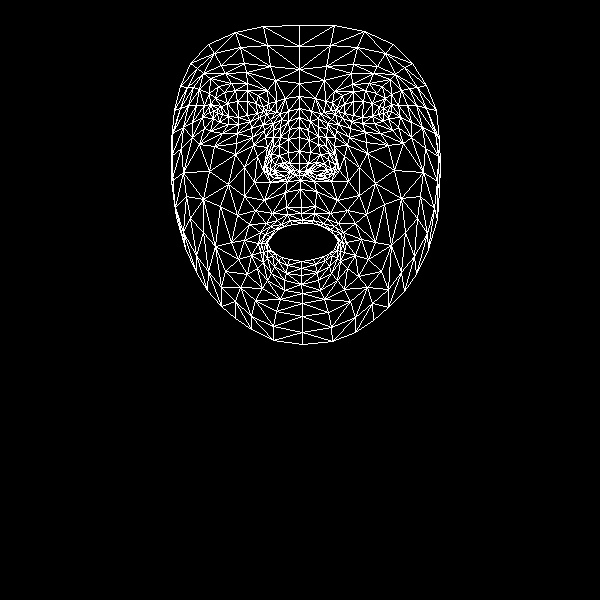

Values plotted in this chart, from the file beside it:
, x, y
0, 301, 207
1, 299, 163
2, 300, 180
3, 289, 129
4, 299, 151
5, 299, 137
6, 299, 108
7, 217, 113
8, 299, 83
9, 299, 69
10, 299, 25
11, 301, 213
12, 302, 220
13, 302, 223
14, 301, 261
15, 301, 268
16, 301, 275
17, 301, 284
18, 302, 293
19, 299, 171
20, 290, 172
21, 180, 86
22, 250, 121
23, 238, 124
24, 228, 124
25, 213, 118
26, 259, 117
27, 235, 90
28, 247, 90
29, 224, 92
30, 215, 98
31, 204, 128
32, 255, 300
33, 213, 111
34, 172, 133
35, 192, 122
36, 244, 167
37, 286, 207
38, 290, 220
39, 272, 213
40, 266, 223
41, 281, 224
42, 275, 229
43, 251, 255
44, 289, 163
45, 288, 152
46, 199, 89
47, 265, 137
48, 266, 166
49, 264, 162
50, 209, 171
51, 288, 139
52, 225, 73
53, 210, 78
54, 190, 63
55, 275, 80
56, 258, 95
57, 244, 240
58, 185, 248
59, 275, 173
... 408 more rows
